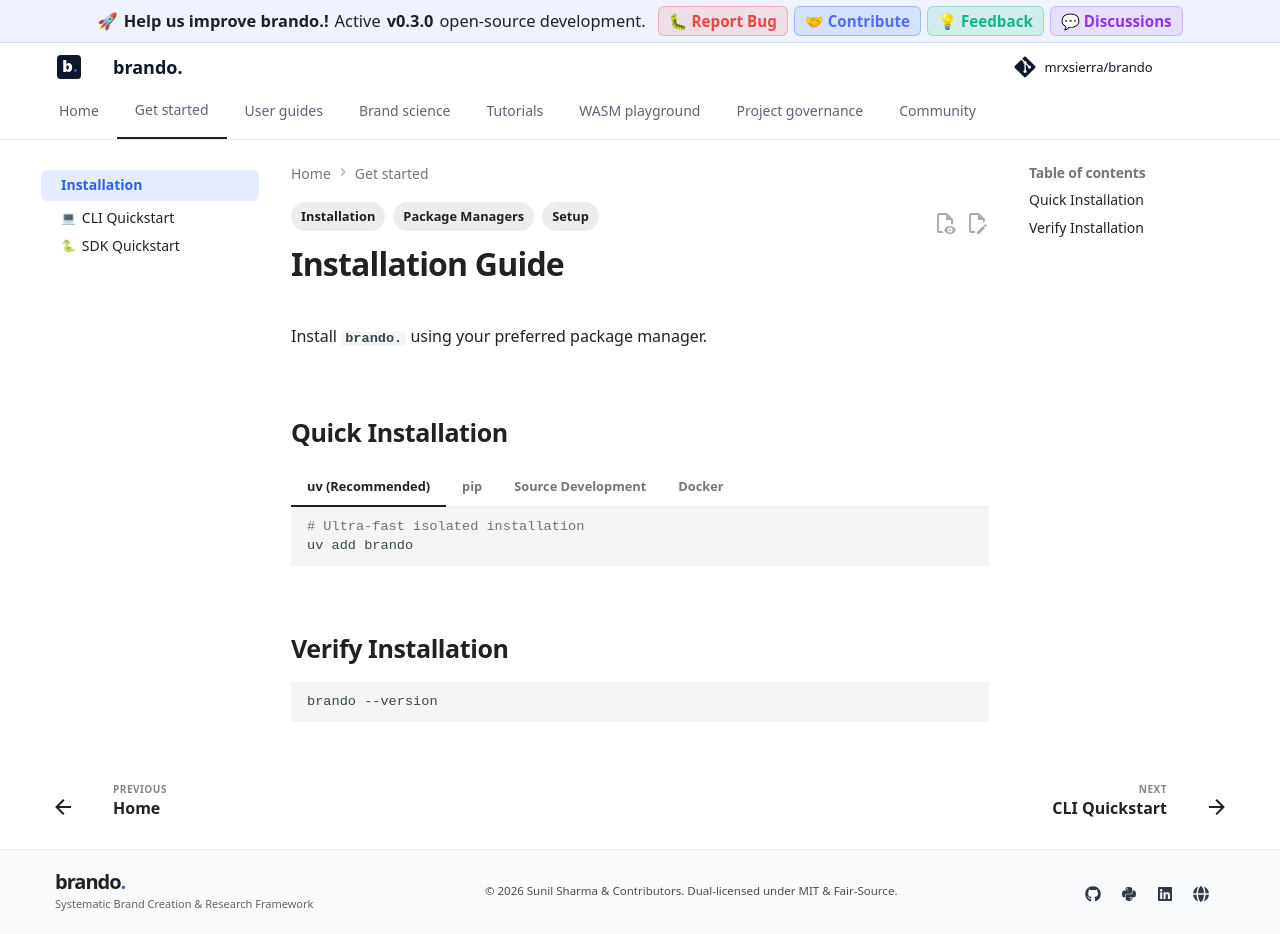

repository: mrxsierra/brando · page: latest/getting_started/installation/index.html · generator: mkdocs

---
tags:
  - Installation
  - Setup
  - Package Managers
---

# Installation Guide

Install **`brando.`** using your preferred package manager.

---

## Quick Installation

=== "uv (Recommended)"

    ```bash
    # Ultra-fast isolated installation
    uv add brando
    ```

=== "pip"

    ```bash
    # Standard PyPI installation
    pip install brando
    ```

=== "Source Development"

    ```bash
    # Clone and install in editable development mode
    git clone https://github.com/mrxsierra/brando.git
    cd brando
    uv venv
    source .venv/bin/activate
    uv pip install -e .[dev]
    ```

=== "Docker"

    ```bash
    # Run containerized CLI wizard
    docker run -it ghcr.io/mrxsierra/brando:latest brando init
    ```

---

## Verify Installation

```bash
brando --version
```
